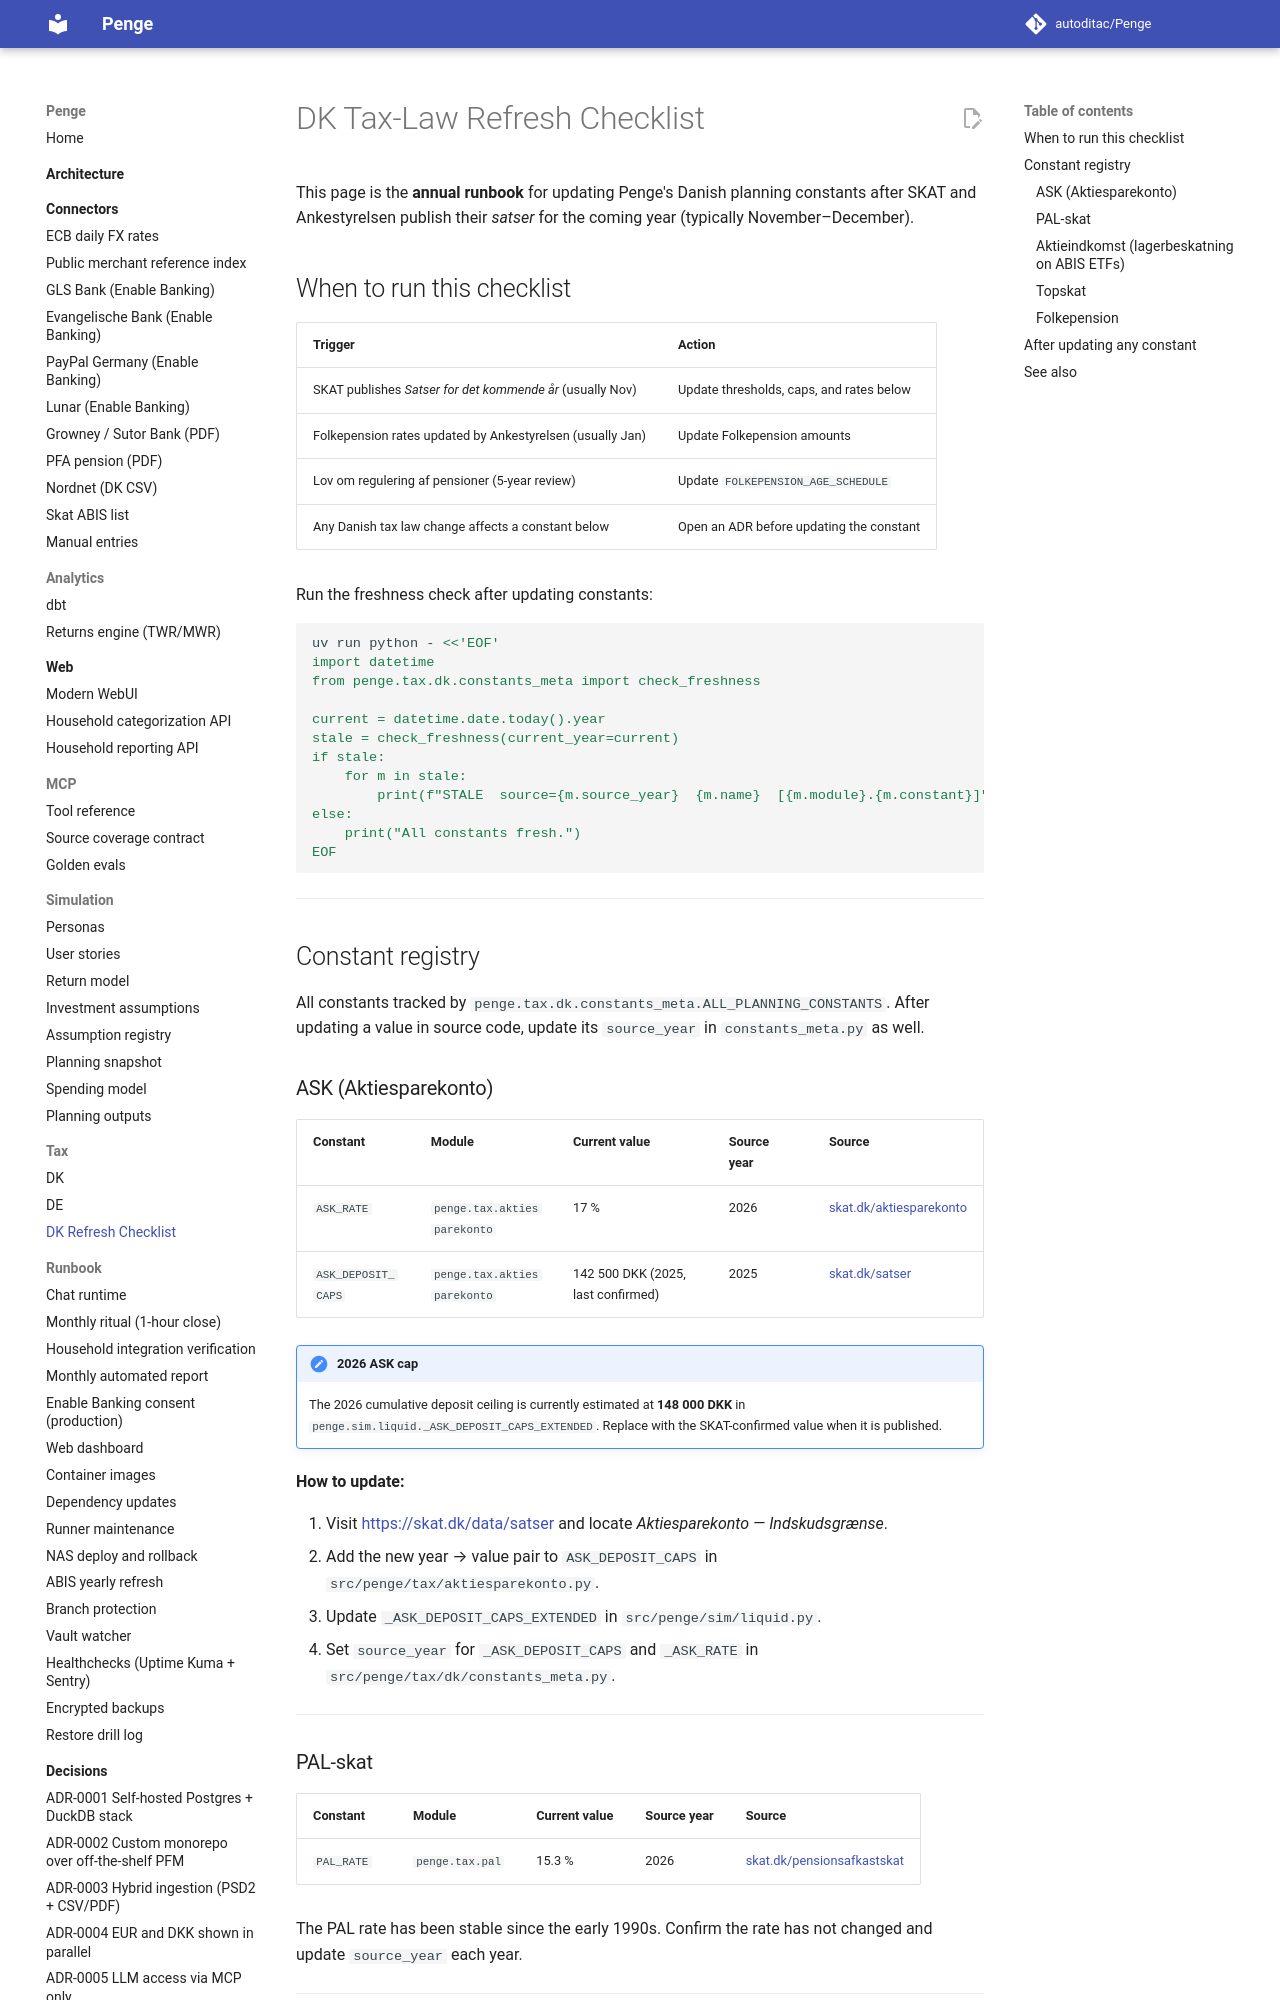

repository: autoditac/Penge · page: tax/dk-refresh-checklist/index.html · generator: mkdocs

# DK Tax-Law Refresh Checklist

This page is the **annual runbook** for updating Penge's Danish planning
constants after SKAT and Ankestyrelsen publish their *satser* for the coming
year (typically November–December).

## When to run this checklist

| Trigger | Action |
|---------|--------|
| SKAT publishes *Satser for det kommende år* (usually Nov) | Update thresholds, caps, and rates below |
| Folkepension rates updated by Ankestyrelsen (usually Jan) | Update Folkepension amounts |
| Lov om regulering af pensioner (5-year review) | Update `FOLKEPENSION_AGE_SCHEDULE` |
| Any Danish tax law change affects a constant below | Open an ADR before updating the constant |

Run the freshness check after updating constants:

```bash
uv run python - <<'EOF'
import datetime
from penge.tax.dk.constants_meta import check_freshness

current = datetime.date.today().year
stale = check_freshness(current_year=current)
if stale:
    for m in stale:
        print(f"STALE  source={m.source_year}  {m.name}  [{m.module}.{m.constant}]")
else:
    print("All constants fresh.")
EOF
```

---

## Constant registry

All constants tracked by `penge.tax.dk.constants_meta.ALL_PLANNING_CONSTANTS`.
After updating a value in source code, update its `source_year` in
`constants_meta.py` as well.

### ASK (Aktiesparekonto)

| Constant | Module | Current value | Source year | Source |
|----------|--------|---------------|-------------|--------|
| `ASK_RATE` | `penge.tax.aktiesparekonto` | 17 % | 2026 | [skat.dk/aktiesparekonto](https://skat.dk/borger/aktier-og-investeringsbeviser/aktiesparekonto) |
| `ASK_DEPOSIT_CAPS` | `penge.tax.aktiesparekonto` | 142 500 DKK (2025, last confirmed) | 2025 | [skat.dk/satser](https://skat.dk/data/satser) |

!!! note "2026 ASK cap"
    The 2026 cumulative deposit ceiling is currently estimated at **148 000 DKK**
    in `penge.sim.liquid._ASK_DEPOSIT_CAPS_EXTENDED`.  Replace with the
    SKAT-confirmed value when it is published.

**How to update:**

1. Visit <https://skat.dk/data/satser> and locate *Aktiesparekonto — Indskudsgrænse*.
2. Add the new year → value pair to `ASK_DEPOSIT_CAPS` in
   `src/penge/tax/aktiesparekonto.py`.
3. Update `_ASK_DEPOSIT_CAPS_EXTENDED` in `src/penge/sim/liquid.py`.
4. Set `source_year` for `_ASK_DEPOSIT_CAPS` and `_ASK_RATE` in
   `src/penge/tax/dk/constants_meta.py`.

---

### PAL-skat

| Constant | Module | Current value | Source year | Source |
|----------|--------|---------------|-------------|--------|
| `PAL_RATE` | `penge.tax.pal` | 15.3 % | 2026 | [skat.dk/pensionsafkastskat](https://skat.dk/borger/pension/pensionsafkastskat) |

The PAL rate has been stable since the early 1990s.  Confirm the rate has not
changed and update `source_year` each year.

---
